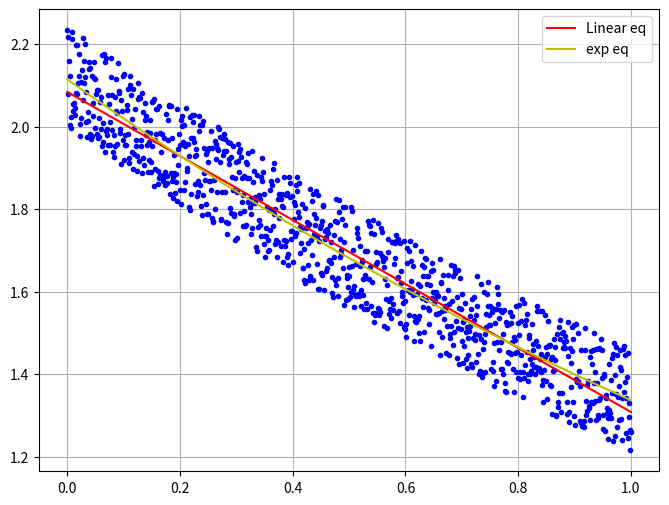

The matplotlib source for this figure: (Note: this script raises an exception after producing the figure.)
"""
1. 2개의 함수를 optimize.curve.fit 코딩을 사용하여 회귀 plot 하시오. (60점)
 5주차 강의안에  과제 내용 참고. 
"""
# 패키지 임포트
import numpy as np
from scipy.optimize import curve_fit
import matplotlib.pyplot as plt

# 구간과 함수 선언
x = np.linspace(0, 1, 1000)
y = 2 * np.exp(-0.5 * x) + 0.25 * np.random.random(len(x))

# 회귀식 정의
def y_hat(x, a, b):
    return a * x + b

def y_hat2(x, a, b):
    return a * np.exp(b * x)

# scipy 패키지 메서드를 통해 회귀식 계수 추정
alpha = curve_fit(y_hat, xdata=x, ydata=y)[0]
alpha2, beta = curve_fit(y_hat2, xdata=x, ydata=y)[0]

# 구한 계수값으로 회귀선 시각화
plt.figure(figsize=(8, 6))
plt.plot(x, y, 'b.')
plt.plot(x, alpha[0] * x + alpha[1], 'r', label='Linear eq')
plt.plot(x, alpha2 * np.exp(beta*x), 'y', label='exp eq')
plt.legend()
plt.grid()
plt.savefig('regression/5_1.png')
plt.show()
